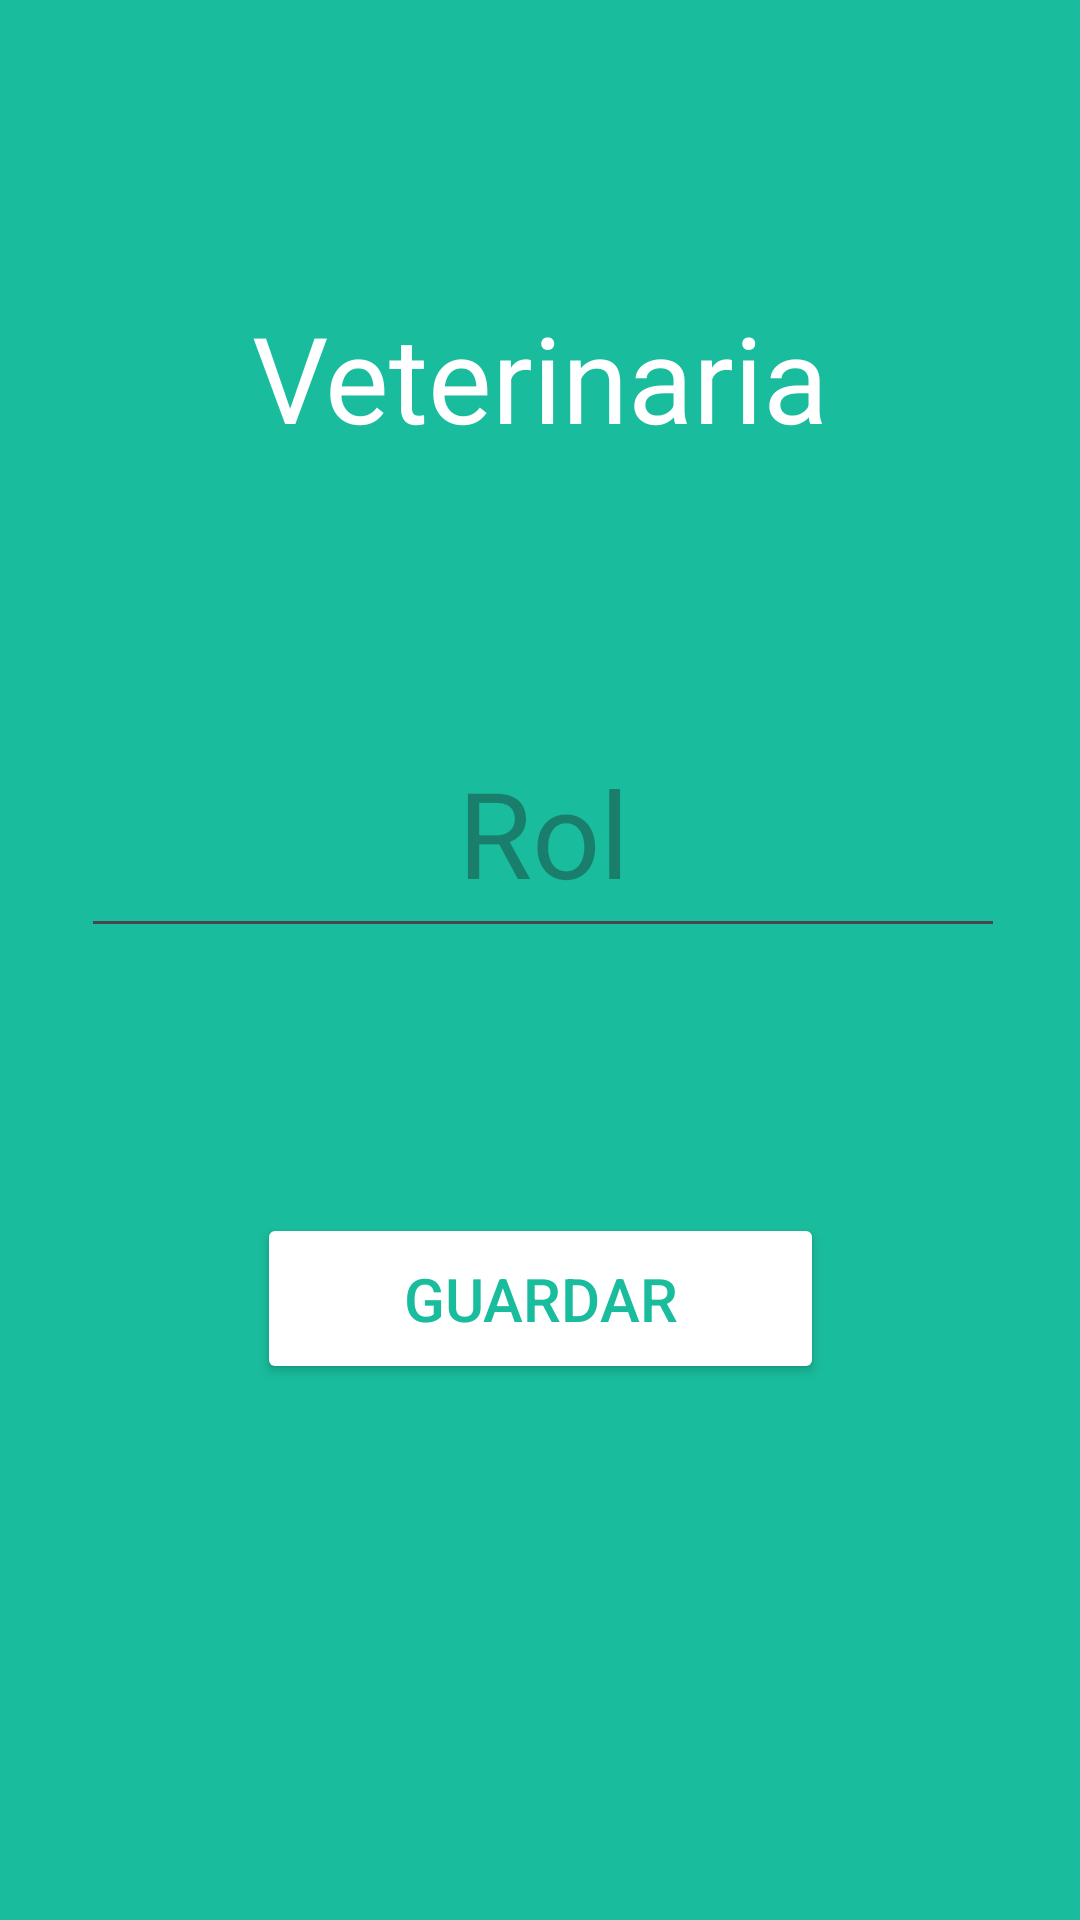

Produce the Android XML layout that renders to this screen, including the resource entries it uses.
<!-- AndroidManifest.xml: application theme Theme.VeterinariaHeylen -->
<!-- res/layout/activity_rrol.xml -->
<?xml version="1.0" encoding="utf-8"?>
<androidx.constraintlayout.widget.ConstraintLayout xmlns:android="http://schemas.android.com/apk/res/android"
    xmlns:app="http://schemas.android.com/apk/res-auto"
    xmlns:tools="http://schemas.android.com/tools"
    android:layout_width="match_parent"
    android:background="@color/background"
    android:layout_height="match_parent"
    tools:context=".RrolActivity">

    <TextView
        android:id="@+id/title"
        android:layout_width="wrap_content"
        android:layout_height="wrap_content"
        android:layout_marginTop="99dp"
        android:text="Veterinaria"
        android:textColor="@color/white"
        android:textSize="40dp"
        app:layout_constraintEnd_toEndOf="parent"
        app:layout_constraintStart_toStartOf="parent"
        app:layout_constraintTop_toTopOf="parent" />

    <EditText
        android:id="@+id/name"
        android:textAlignment="center"
        android:layout_width="308dp"
        android:layout_height="80dp"
        android:layout_marginTop="236dp"
        android:text=""
        android:hint="Rol"
        android:textColor="@color/white"
        android:textSize="40dp"
        app:layout_constraintEnd_toEndOf="parent"
        app:layout_constraintHorizontal_bias="0.519"
        app:layout_constraintStart_toStartOf="parent"
        app:layout_constraintTop_toTopOf="parent" />

    <Button
        android:id="@+id/save"
        android:layout_width="189dp"
        android:layout_height="57dp"
        android:layout_marginStart="98dp"
        android:layout_marginTop="252dp"
        android:layout_marginEnd="98dp"
        android:backgroundTint="@color/white"
        android:text="Guardar"
        android:textColor="@color/background"
        android:textSize="20dp"
        app:layout_constraintEnd_toEndOf="parent"
        app:layout_constraintHorizontal_bias="0.506"
        app:layout_constraintStart_toStartOf="parent"
        app:layout_constraintTop_toBottomOf="@+id/title" />

</androidx.constraintlayout.widget.ConstraintLayout>
<!-- resources referenced by this layout -->
<resources>
  <color name="background">#19BC9C</color>
  <color name="white">#FFFFFFFF</color>
  <style name="Theme.VeterinariaHeylen" parent="Base.Theme.VeterinariaHeylen" />
  <style name="Base.Theme.VeterinariaHeylen" parent="Theme.Material3.DayNight.NoActionBar">
          
          
      </style>
</resources>
